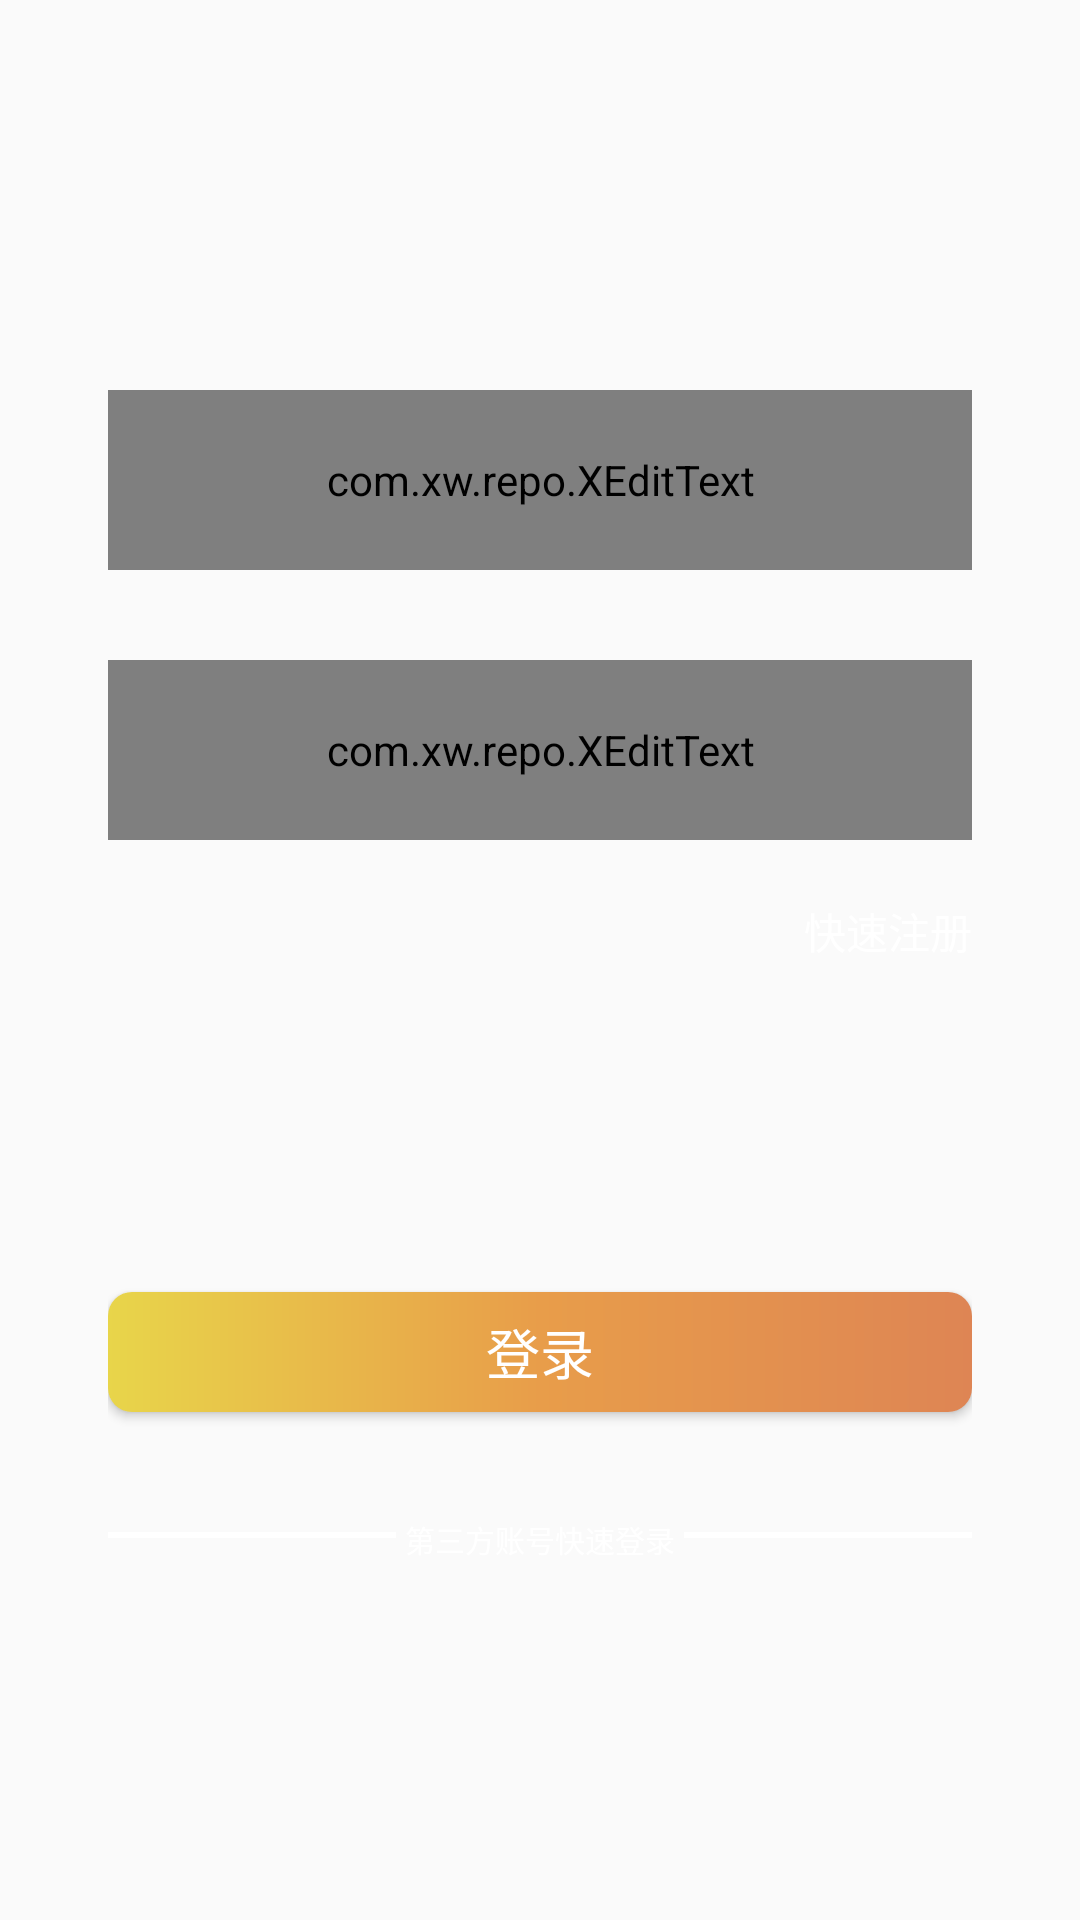

Write the Android layout XML for this screen, with the resource values it uses.
<!-- AndroidManifest.xml: activity theme DefaultCityPickerTheme -->
<!-- res/layout/activity_login.xml -->
<?xml version="1.0" encoding="utf-8"?>
<RelativeLayout xmlns:android="http://schemas.android.com/apk/res/android"
    xmlns:tools="http://schemas.android.com/tools"
    android:layout_width="match_parent"
    android:layout_height="match_parent"
    android:background="@mipmap/bitmap"
    android:orientation="vertical"
    tools:context=".ui.MainActivity">

    <RelativeLayout
        android:layout_width="match_parent"
        android:layout_height="match_parent"
        android:layout_marginLeft="36dp"
        android:layout_marginRight="36dp"
        android:layout_weight="3">

        <RelativeLayout
            android:id="@+id/main_login_linear1"
            android:layout_width="match_parent"
            android:layout_height="wrap_content"
            android:layout_marginTop="130dp">

            <com.xw.repo.XEditText
                android:id="@+id/login_phone"
                android:layout_width="match_parent"
                android:layout_height="60dp"
                android:drawableLeft="@mipmap/log_icon_phone_default_hdpi"
                android:drawablePadding="20dp"
                android:hint="手机号"
                android:maxLength="11"
                android:textColor="@color/loginPager"
                android:textColorHint="@color/loginPager"
                android:textSize="18sp"
                android:theme="@style/MyEdTextWidth"></com.xw.repo.XEditText>
        </RelativeLayout>

        <RelativeLayout
            android:id="@+id/main_login_linear2"
            android:layout_width="match_parent"
            android:layout_height="wrap_content"
            android:layout_below="@id/main_login_linear1"
            android:layout_marginTop="30dp">

            <com.xw.repo.XEditText
                android:id="@+id/login_pwd"
                android:layout_width="match_parent"
                android:layout_height="60dp"
                android:drawableLeft="@mipmap/log_icon_lock_default_hdpi"
                android:drawablePadding="20dp"
                android:hint="登录密码"
                android:inputType="textPassword"
                android:maxLength="11"
                android:textColor="@color/loginPager"
                android:textColorHint="@color/loginPager"
                android:textSize="18sp"
                android:theme="@style/MyEdTextWidth"></com.xw.repo.XEditText>
        </RelativeLayout>

        <RelativeLayout
            android:id="@+id/r1"
            android:layout_width="match_parent"
            android:layout_height="wrap_content"
            android:layout_below="@id/main_login_linear2"
            android:layout_marginTop="20dp"
            android:orientation="horizontal">

            <TextView
                android:id="@+id/login_zc"
                android:layout_width="wrap_content"
                android:layout_height="wrap_content"
                android:layout_alignParentRight="true"
                android:text="快速注册"
                android:textColor="@color/loginPager"
                android:textSize="14sp" />
        </RelativeLayout>

        <Button
            android:id="@+id/login_btn"
            android:layout_width="match_parent"
            android:layout_height="40dp"
            android:layout_below="@id/r1"
            android:layout_gravity="center"
            android:layout_marginTop="110dp"
            android:background="@drawable/register_button"
            android:gravity="center"
            android:text="登录"
            android:textColor="@color/loginPager"
            android:textSize="18sp" />

        <LinearLayout
            android:id="@+id/l1"
            android:layout_width="match_parent"
            android:layout_height="wrap_content"
            android:layout_below="@id/login_btn"
            android:orientation="horizontal">

            <View
                android:id="@+id/v1"
                android:layout_width="match_parent"
                android:layout_height="2dp"
                android:layout_marginTop="40dp"
                android:layout_weight="1"
                android:background="@color/loginPager" />

            <TextView
                android:layout_width="match_parent"
                android:layout_height="wrap_content"
                android:layout_marginTop="35dp"
                android:layout_toRightOf="@id/v1"
                android:layout_weight="1"
                android:gravity="center"
                android:text="第三方账号快速登录"
                android:textColor="@color/loginPager"
                android:textSize="10sp" />

            <View
                android:id="@+id/v2"
                android:layout_width="match_parent"
                android:layout_height="2dp"
                android:layout_marginTop="40dp"
                android:layout_weight="1"
                android:background="@color/loginPager" />
        </LinearLayout>

        <ImageView
            android:id="@+id/login_weixin"
            android:layout_width="30dp"
            android:layout_height="30dp"
            android:layout_below="@id/l1"
            android:layout_centerHorizontal="true"
            android:layout_marginTop="19dp"
            android:src="@mipmap/log_icon_weixin_default_hdpi" />

    </RelativeLayout>


</RelativeLayout>
<!-- resources referenced by this layout -->
<resources>
  <color name="loginPager">#fff</color>
  <!-- drawable register_button (drawable) -->
  <?xml version="1.0" encoding="utf-8"?>
  <shape xmlns:android="http://schemas.android.com/apk/res/android">
      <corners android:radius="8dp" />
      
      <gradient
          android:angle="360"
          android:centerColor="#e89d4a"
          android:centerX="0.5"
          android:centerY="0.5"
          android:endColor="#de8554"
          android:startColor="#e8d54a"
          android:type="linear" />
  </shape>
  <style name="MyEdTextWidth" parent="Theme.AppCompat.Light">
          <item name="colorControlNormal">@color/loginPager</item>
          <item name="colorControlActivated">@color/loginPager</item>
      </style>
  <style name="DefaultCityPickerTheme" parent="AppTheme">
          <item name="cpCancelTextSize">@dimen/cp_cancel_text_size</item>
          <item name="cpCancelTextColor">@color/cp_color_gray</item>
  
          <item name="cpClearTextIcon">@mipmap/cp_icon_clear_all</item>
          <item name="cpSearchTextSize">@dimen/cp_search_text_size</item>
          <item name="cpSearchTextColor">@color/cp_color_gray_dark</item>
          <item name="cpSearchHintText">@string/cp_search_hint_text</item>
          <item name="cpSearchHintTextColor">@color/cp_color_gray_light</item>
          <item name="cpSearchCursorDrawable">@color/cp_color_gray_dark</item>
  
          <item name="cpListItemHeight">@dimen/cp_list_item_height</item>
          <item name="cpListItemTextSize">@dimen/cp_list_item_text_size</item>
          <item name="cpListItemTextColor">@color/cp_color_gray_deep</item>
  
          <item name="cpEmptyIcon">@mipmap/cp_icon_empty</item>
          <item name="cpEmptyIconWidth">@dimen/cp_empty_icon_width</item>
          <item name="cpEmptyIconHeight">@dimen/cp_empty_icon_height</item>
          <item name="cpEmptyText">@string/cp_no_result</item>
          <item name="cpEmptyTextSize">@dimen/cp_empty_text_size</item>
          <item name="cpEmptyTextColor">@color/cp_color_gray_deep</item>
  
          <item name="cpGridItemBackground">@drawable/cp_grid_item_bg</item>
          <item name="cpGridItemSpace">@dimen/cp_grid_item_space</item>
  
          <item name="cpSectionHeight">@dimen/cp_section_height</item>
          <item name="cpSectionTextSize">@dimen/cp_section_text_size</item>
          <item name="cpSectionTextColor">@color/cp_color_gray</item>
          <item name="cpSectionBackground">@color/cp_color_section_bg</item>
  
          <item name="cpIndexBarTextSize">@dimen/cp_index_bar_text_size</item>
          <item name="cpIndexBarNormalTextColor">@color/cp_color_gray</item>
          <item name="cpIndexBarSelectedTextColor">@color/cp_color_gray_dark</item>
  
          <item name="cpOverlayWidth">@dimen/cp_overlay_width</item>
          <item name="cpOverlayHeight">@dimen/cp_overlay_height</item>
          <item name="cpOverlayTextSize">@dimen/cp_overlay_text_size</item>
          <item name="cpOverlayTextColor">@android:color/white</item>
          <item name="cpOverlayBackground">@drawable/cp_overlay_bg</item>
      </style>
  <style name="AppTheme" parent="Theme.AppCompat.Light.NoActionBar">
          
          <item name="colorPrimary">@color/colorPrimary</item>
          <item name="colorPrimaryDark">@color/colorPrimaryDark</item>
          <item name="colorAccent">@color/colorAccent</item>
      </style>
  <color name="cp_color_gray">#999999</color>
  <color name="cp_color_gray_dark">#333333</color>
  <color name="cp_color_gray_light">#cdcdcd</color>
  <color name="cp_color_gray_deep">#666666</color>
  <color name="cp_color_section_bg">#EDEDED</color>
  <color name="colorPrimary">#008577</color>
  <color name="colorPrimaryDark">#00574B</color>
  <color name="colorAccent">#D81B60</color>
</resources>
